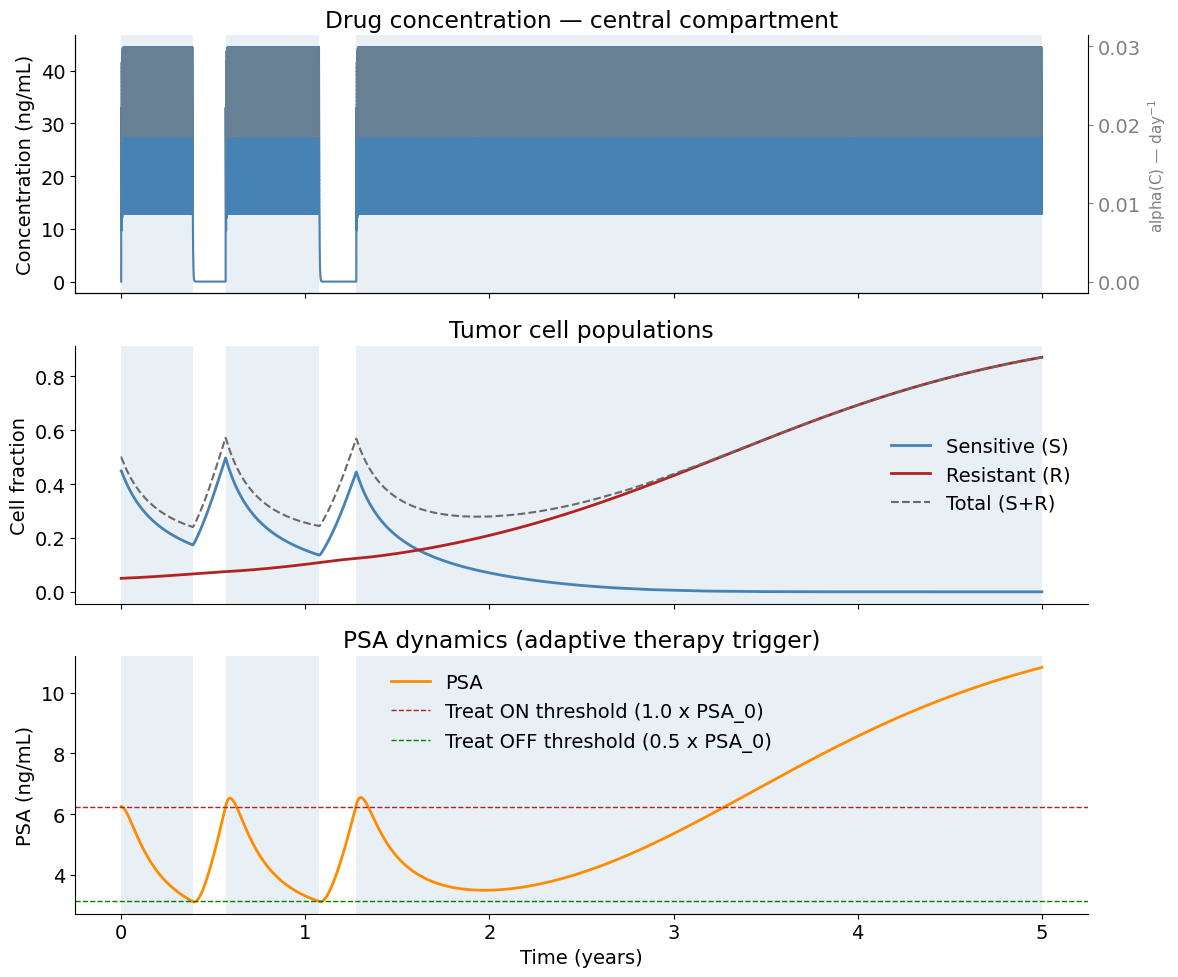

This figure's Python source:
"""
PK/PD extension of Brady-Nicholls & Enderling (2022) adaptive therapy model for mCRPC.

Original model: binary treatment switch driving cell kill rate alpha.
Extension: 1-compartment PK (depot -> central) + Emax PD: alpha(C) = alpha_max * C^n / (EC50^n + C^n)

State vector: [D, C, S, R, P]
    D  : drug amount in depot       (mg)
    C  : drug concentration, central (ng/mL)
    S  : sensitive cell fraction     (normalized to K)
    R  : resistant cell fraction     (normalized to K)
    P  : PSA                         (ng/mL)

Units note:
    Dose added to D in mg. Conversion to C:
        dC/dt = ka * (D/V_L) * unit_factor - ke * C
    With V in L and D in mg: D/V is mg/L = ug/mL = 1000 ng/mL.
    Set unit_factor = 1000 to get C in ng/mL, or work in ug/mL by adjusting EC50.
    Here we keep everything in consistent scaled units (see params below).
"""

import numpy as np
from scipy.integrate import solve_ivp
import matplotlib.pyplot as plt
import matplotlib

matplotlib.rcParams.update({'font.family': 'Arial', 'font.size': 14})


# ── Parameters ────────────────────────────────────────────────────────────────

p = {
    # --- Tumor dynamics (Brady-Nicholls & Enderling 2022 Table 1 typical values) ---
    'rho_S':    0.027,   # day^-1   sensitive cell net proliferation rate
    'rho_R':    0.003,   # day^-1   resistant cell net proliferation rate
                         #          must be << rho_S for competitive suppression to hold across cycles
                         #          placeholder — will be fit per-patient from the 16-patient dataset
    'K':        1.0,     # carrying capacity (cells normalized; S+R in [0,1])
    'delta_S':  1.0,     # PSA production rate per unit sensitive cell mass
    'delta_R':  1.0,     # PSA production rate per unit resistant cell mass
    'gamma':    0.08,    # day^-1   PSA clearance rate

    # --- PK: 1-compartment with first-order absorption ---
    # Population-mean values from Stuyckens et al. 2014 (Clin Pharmacokinet),
    # mCRPC patient subgroup, 1000 mg QD fasted + prednisone 5 mg BID.
    # Stuyckens used a 2-compartment Erlang transit model; values below are
    # adapted for a 1-compartment first-order approximation:
    #
    #   ka  : Stuyckens Erlang absorption rate = 1.65 h^-1 = 39.6 day^-1.
    #         Used directly as first-order ka (conservative simplification).
    #   ke  : Derived from terminal t½ ≈ 12 h (clinical label) rather than
    #         CL/V_central (which gives the faster distribution-phase t½ of
    #         ~2.5 h and is inappropriate for a 1-compartment model).
    #         ke = ln(2) / 0.5 day = 1.386 day^-1.
    #   V   : Apparent V/F = (CL/F) / ke = 37200 L/day / 1.386 day^-1
    #         = 26840 L.  Works with apparent CL/F throughout (F not needed
    #         separately because dose enters depot and F is implicit in CL/F).
    #
    # Resulting steady-state average concentration:
    #   C_ss_avg = dose / (CL/F * tau) * 1e3
    #            = 1000 mg / (37200 L/day * 1 day) * 1000 ng/mL per mg/L
    #            ≈ 27 ng/mL   (consistent with reported fasted AUC ~645 ng·h/mL)
    #
    # Units: D in mg, C in ng/mL, V in L
    # dC/dt = ka * (D/V) * 1e3 - ke * C   [1 mg/L = 1000 ng/mL]
    'ka':       39.6,    # day^-1   absorption rate constant (Stuyckens 2014)
    'ke':       1.386,   # day^-1   elimination rate constant, from t½ = 12 h
    'V':        26840.0, # L        apparent V/F = (CL/F)/ke (Stuyckens 2014)

    # --- PD: Emax (Hill) model ---
    # C_ss_avg ≈ 27 ng/mL with abiraterone population-mean PK above.
    # EC50 must be on the same scale for meaningful drug effect.
    # No published EC50 for abiraterone cell-kill is available; placeholder
    # set to ~0.5 * C_ss so the drug operates near half-maximal effect at
    # steady state. Requires calibration to tumour response data.
    'alpha_max': 0.040,  # day^-1   maximum drug-induced kill rate (placeholder)
    'EC50':      15.0,   # ng/mL    placeholder: ~0.5 * C_ss_avg ≈ 27/2 ng/mL
    'n_hill':    1.0,    # Hill coefficient (n=1: hyperbolic; n>1: sigmoidal)

    # --- Dosing ---
    'dose_mg':   1000.0, # mg       abiraterone acetate, standard SOC dose
    'interval':  1.0,    # days     QD (once daily)

    # --- Adaptive therapy PSA thresholds ---
    # Treatment ON  when PSA >= frac_on  * PSA_0
    # Treatment OFF when PSA <= frac_off * PSA_0
    'frac_on':   1.0,    # start treatment when PSA returns to baseline
    'frac_off':  0.5,    # stop treatment when PSA halved from baseline
}


# ── ODE system ────────────────────────────────────────────────────────────────

def odes(t, y, p):
    D, C, S, R, P = y

    # PK
    dD = -p['ka'] * D
    # Unit conversion: D in mg, V in L -> D/V in mg/L = 1000 ng/mL
    dC = p['ka'] * (D / p['V']) * 1e3 - p['ke'] * C

    # PD: Emax kill rate from current concentration
    C_pos = max(C, 0.0)   # guard against tiny negative values from integrator
    alpha = (p['alpha_max'] * C_pos**p['n_hill']
             / (p['EC50']**p['n_hill'] + C_pos**p['n_hill']))

    # Tumor (logistic growth + drug kill on sensitive cells only)
    N = S + R
    dS = p['rho_S'] * S * (1 - N / p['K']) - alpha * S
    dR = p['rho_R'] * R * (1 - N / p['K'])

    # PSA (produced by both populations, cleared at rate gamma)
    dP = p['delta_S'] * S + p['delta_R'] * R - p['gamma'] * P

    return [dD, dC, dS, dR, dP]


# ── Simulation ────────────────────────────────────────────────────────────────

def simulate(p, t_end=1825.0, S0=0.45, R0=0.05):
    """
    Simulate adaptive therapy with PK/PD over t_end days.

    Parameters
    ----------
    p      : parameter dict
    t_end  : float  simulation duration (days)
    S0, R0 : float  initial sensitive / resistant cell fractions (sum < 1)

    Returns
    -------
    t      : (n,)   time array (days)
    Y      : (5, n) state array rows = [D, C, S, R, P]
    treat  : list of (t_on, t_off) treatment intervals
    """
    # Initial PSA at approximate quasi-steady state
    P0 = (p['delta_S'] * S0 + p['delta_R'] * R0) / p['gamma']

    PSA_thresh_on  = p['frac_on']  * P0
    PSA_thresh_off = p['frac_off'] * P0

    y = np.array([0.0, 0.0, S0, R0, P0])   # D, C, S, R, P

    # Dose event times across full simulation
    dose_times = np.arange(0.0, t_end, p['interval'])

    t_all, Y_all = [], []
    treatment_intervals = []   # list of (t_on, t_off) pairs

    treating   = False
    t_on_start = None

    for i, t_now in enumerate(dose_times):
        t_next = dose_times[i + 1] if i + 1 < len(dose_times) else t_end

        # ── Adaptive switching (evaluated at each dose time) ──────────────────
        PSA = y[4]
        if not treating and PSA >= PSA_thresh_on:
            treating   = True
            t_on_start = t_now
        elif treating and PSA <= PSA_thresh_off:
            treating = False
            treatment_intervals.append((t_on_start, t_now))
            t_on_start = None

        # ── Administer dose (bolus to depot) ──────────────────────────────────
        if treating:
            y[0] += p['dose_mg']

        # ── Integrate to next event ───────────────────────────────────────────
        sol = solve_ivp(
            fun=lambda t, y: odes(t, y, p),
            t_span=(t_now, t_next),
            y0=y,
            method='RK45',
            max_step=0.05,          # 1.2 h max step — resolves Cmax after each dose
            dense_output=False,
            rtol=1e-6,
            atol=1e-9,
        )

        t_all.append(sol.t)
        Y_all.append(sol.y)
        y = sol.y[:, -1].copy()

    # Close any open treatment interval at end of simulation
    if treating and t_on_start is not None:
        treatment_intervals.append((t_on_start, t_end))

    return (np.concatenate(t_all),
            np.hstack(Y_all),
            treatment_intervals)


# ── Plotting ──────────────────────────────────────────────────────────────────

def plot_results(t, Y, treatment_intervals, p):
    D, C, S, R, P = Y

    fig, axes = plt.subplots(3, 1, figsize=(12, 10), sharex=True)
    t_yr = t / 365.0

    # Shade treatment-ON periods on all panels
    for ax in axes:
        for (t_on, t_off) in treatment_intervals:
            ax.axvspan(t_on / 365, t_off / 365,
                       color='steelblue', alpha=0.12, lw=0)

    # Panel 1: Drug concentration
    axes[0].plot(t_yr, C, color='steelblue', lw=1.5)
    axes[0].set_ylabel('Concentration (ng/mL)')
    axes[0].set_title('Drug concentration — central compartment')
    axes[0].spines[['top', 'right']].set_visible(False)

    # Panel 2: Cell populations
    axes[1].plot(t_yr, S, color='steelblue', lw=2, label='Sensitive (S)')
    axes[1].plot(t_yr, R, color='firebrick',  lw=2, label='Resistant (R)')
    axes[1].plot(t_yr, S + R, color='dimgray', lw=1.5, ls='--', label='Total (S+R)')
    axes[1].set_ylabel('Cell fraction')
    axes[1].set_title('Tumor cell populations')
    axes[1].legend(frameon=False)
    axes[1].spines[['top', 'right']].set_visible(False)

    # Panel 3: PSA with threshold lines
    axes[2].plot(t_yr, P, color='darkorange', lw=2, label='PSA')
    P0 = P[0]
    axes[2].axhline(p['frac_on']  * P0, color='firebrick', ls='--', lw=1,
                    label=f'Treat ON threshold ({p["frac_on"]:.1f} x PSA_0)')
    axes[2].axhline(p['frac_off'] * P0, color='green', ls='--', lw=1,
                    label=f'Treat OFF threshold ({p["frac_off"]:.1f} x PSA_0)')
    axes[2].set_ylabel('PSA (ng/mL)')
    axes[2].set_xlabel('Time (years)')
    axes[2].set_title('PSA dynamics (adaptive therapy trigger)')
    axes[2].legend(frameon=False)
    axes[2].spines[['top', 'right']].set_visible(False)

    # Alpha(C) at each time point — annotate on panel 0
    C_pos = np.maximum(C, 0)
    alpha_t = (p['alpha_max'] * C_pos**p['n_hill']
               / (p['EC50']**p['n_hill'] + C_pos**p['n_hill']))
    ax_alpha = axes[0].twinx()
    ax_alpha.plot(t_yr, alpha_t, color='gray', lw=1, alpha=0.6, ls=':')
    ax_alpha.set_ylabel('alpha(C) — day$^{-1}$', color='gray', fontsize=11)
    ax_alpha.tick_params(axis='y', colors='gray')
    ax_alpha.spines[['top']].set_visible(False)

    plt.tight_layout()
    return fig


# ── Run ───────────────────────────────────────────────────────────────────────

if __name__ == '__main__':
    t, Y, treat_intervals = simulate(p, t_end=1825, S0=0.45, R0=0.05)

    print(f"Simulation complete: {t[-1]:.0f} days ({t[-1]/365:.1f} years)")
    print(f"Treatment intervals: {len(treat_intervals)}")
    for i, (on, off) in enumerate(treat_intervals):
        print(f"  Cycle {i+1}: day {on:.0f} – {off:.0f}  ({(off-on):.0f} days ON)")

    D, C, S, R, P = Y
    print(f"\nFinal state:")
    print(f"  C     = {C[-1]:.2f} ng/mL")
    print(f"  S     = {S[-1]:.4f}")
    print(f"  R     = {R[-1]:.4f}")
    print(f"  PSA   = {P[-1]:.2f} ng/mL")

    fig = plot_results(t, Y, treat_intervals, p)
    plt.show()
